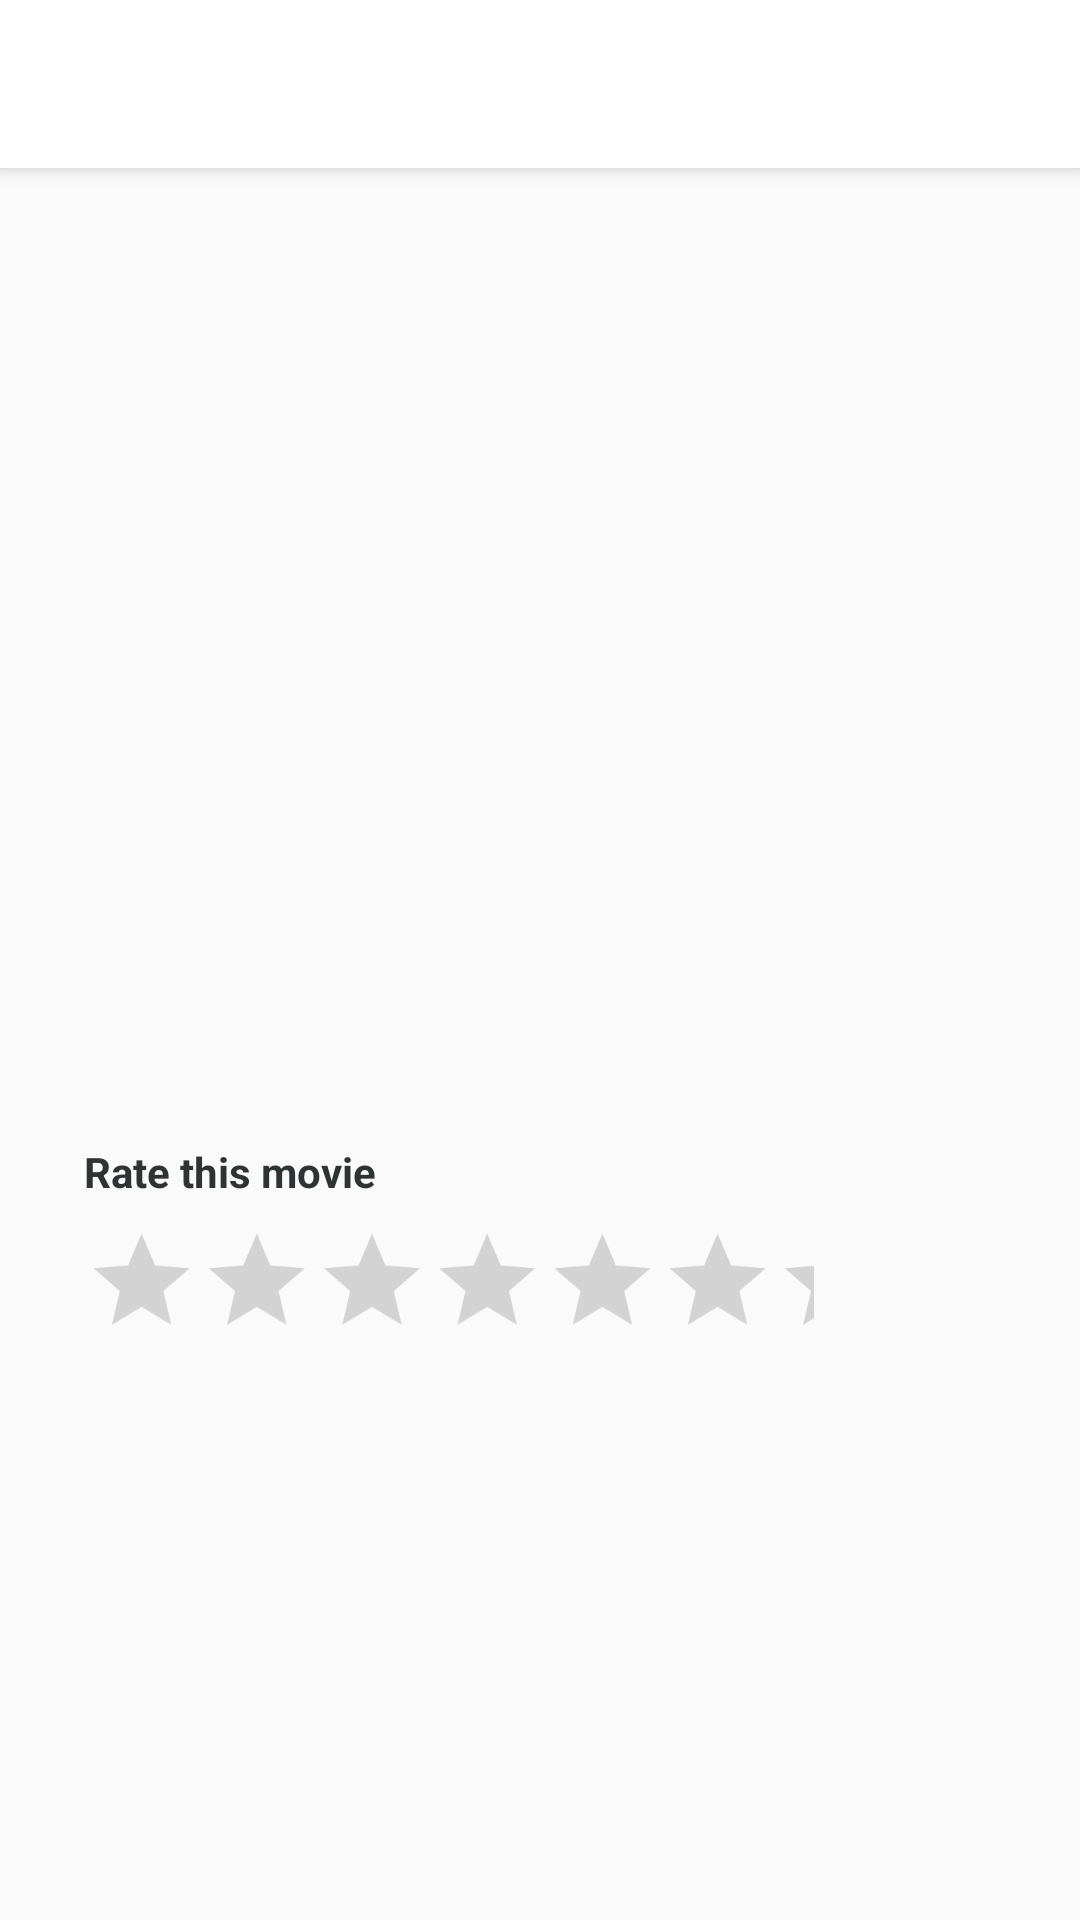

Android layout source for this screen:
<!-- AndroidManifest.xml: application theme AppTheme -->
<!-- res/layout/activity_detail.xml -->
<?xml version="1.0" encoding="utf-8"?>
<LinearLayout
    xmlns:android="http://schemas.android.com/apk/res/android"
    xmlns:app="http://schemas.android.com/apk/res-auto"
    xmlns:tools="http://schemas.android.com/tools"
    android:layout_width="match_parent"
    android:layout_height="wrap_content"
    android:orientation="vertical">

    <androidx.appcompat.widget.Toolbar
        android:id="@+id/toolbar"
        android:layout_width="match_parent"
        android:layout_height="wrap_content"
        android:background="#ffffff"
        android:elevation="4dp"
        android:theme="@style/Filmeroo.ThemeOverlay.ActionBar" />

    <ProgressBar
        android:id="@+id/progress"
        android:layout_width="match_parent"
        android:layout_height="wrap_content"
        android:visibility="gone"
        tools:visibility="visible"/>

    <ScrollView
        android:layout_width="match_parent"
        android:layout_height="0dp"
        android:layout_weight="1">

        <androidx.constraintlayout.widget.ConstraintLayout
            android:layout_width="match_parent"
            android:layout_height="wrap_content"
            android:paddingHorizontal="@dimen/gutter">

            <ImageView
                android:id="@+id/film_image"
                android:layout_width="0dp"
                android:layout_height="0dp"
                android:layout_marginTop="24dp"
                app:layout_constraintDimensionRatio="h,16:9"
                app:layout_constraintEnd_toEndOf="parent"
                app:layout_constraintStart_toStartOf="parent"
                app:layout_constraintTop_toTopOf="parent"
                tools:background="@color/colorAccent"
                tools:ignore="ContentDescription" />

            <TextView
                android:id="@+id/film_title"
                android:layout_width="0dp"
                android:layout_height="wrap_content"
                android:layout_marginTop="24dp"
                android:textAppearance="@style/Filmeroo.TextAppearance.Heading.Medium"
                app:layout_constraintEnd_toEndOf="parent"
                app:layout_constraintStart_toStartOf="parent"
                app:layout_constraintTop_toBottomOf="@id/film_image"
                tools:text="Movie title" />

            <TextView
                android:id="@+id/film_overview"
                android:layout_width="0dp"
                android:layout_height="wrap_content"
                android:layout_marginTop="8dp"
                android:textAppearance="@style/Filmeroo.TextAppearance.Body.Small"
                app:layout_constraintEnd_toEndOf="parent"
                app:layout_constraintStart_toStartOf="parent"
                app:layout_constraintTop_toBottomOf="@id/film_title"
                tools:text="Movie overview" />

            <LinearLayout
                android:id="@+id/rating_container"
                android:layout_width="0dp"
                android:layout_height="wrap_content"
                android:layout_marginTop="16dp"
                android:orientation="vertical"
                android:padding="12dp"
                android:background="@drawable/rating_bg"
                app:layout_constraintEnd_toEndOf="parent"
                app:layout_constraintStart_toStartOf="parent"
                app:layout_constraintTop_toBottomOf="@id/film_overview">

                <TextView
                    android:layout_width="wrap_content"
                    android:layout_height="wrap_content"
                    android:text="@string/rate_this_movie"
                    android:textAppearance="@style/Filmeroo.TextAppearance.Body.Small.Bold"
                    android:layout_marginBottom="8dp" />

                <RatingBar
                    android:id="@+id/rating_bar"
                    android:layout_width="wrap_content"
                    android:layout_height="wrap_content"
                    android:numStars="10"
                    android:stepSize="0.5"
                    android:rating="0"
                    android:scaleX="0.8"
                    android:scaleY="0.8"
                    android:transformPivotX="0dp"
                    android:transformPivotY="0dp" />

                <TextView
                    android:id="@+id/rating_text"
                    android:layout_width="wrap_content"
                    android:layout_height="wrap_content"
                    android:layout_marginTop="8dp"
                    android:textAppearance="@style/Filmeroo.TextAppearance.Body.XSmall"
                    android:textColor="@android:color/darker_gray"
                    tools:text="Rating: 8.5/10" />

            </LinearLayout>

            <TextView
                android:id="@+id/similar_title"
                android:layout_width="0dp"
                android:layout_height="wrap_content"
                android:layout_marginTop="34dp"
                android:gravity="center_vertical"
                android:minHeight="24dp"
                android:text="@string/similar_movies"
                android:textAppearance="@style/Filmeroo.TextAppearance.Heading.Small"
                app:layout_constraintEnd_toStartOf="@+id/view_all"
                app:layout_constraintStart_toStartOf="parent"
                app:layout_constraintTop_toBottomOf="@id/rating_container" />


            <TextView
                android:id="@+id/view_all"
                android:layout_width="wrap_content"
                android:layout_height="wrap_content"
                android:layout_marginEnd="16dp"
                android:text="@string/view_all"
                android:textAppearance="@style/Filmeroo.TextAppearance.Body.Small"
                android:textColor="@color/linkColor"
                app:layout_constraintBaseline_toBaselineOf="@+id/similar_title"
                app:layout_constraintEnd_toEndOf="parent" />

            <androidx.recyclerview.widget.RecyclerView
                android:id="@+id/similar_recyclerview"
                android:layout_width="0dp"
                android:layout_height="wrap_content"
                android:layout_marginTop="@dimen/gutter"
                android:clipToPadding="false"
                android:orientation="horizontal"
                android:paddingStart="@dimen/gutter"
                app:layoutManager="androidx.recyclerview.widget.LinearLayoutManager"
                app:layout_constraintEnd_toEndOf="parent"
                app:layout_constraintStart_toStartOf="parent"
                app:layout_constraintTop_toBottomOf="@+id/similar_title"
                tools:itemCount="3"
                tools:listitem="@layout/item_similar_film"/>

            <androidx.constraintlayout.widget.Group
                android:id="@+id/similar_group"
                android:layout_width="wrap_content"
                android:layout_height="wrap_content"
                android:visibility="gone"
                app:constraint_referenced_ids="similar_recyclerview,similar_title, view_all"/>

        </androidx.constraintlayout.widget.ConstraintLayout>
    </ScrollView>
</LinearLayout>
<!-- res/layout/item_similar_film.xml (included above) -->
<?xml version="1.0" encoding="utf-8"?>
<FrameLayout xmlns:android="http://schemas.android.com/apk/res/android"
    xmlns:app="http://schemas.android.com/apk/res-auto"
    xmlns:tools="http://schemas.android.com/tools"
    android:layout_width="@dimen/similar_image_width"
    android:layout_height="wrap_content"
    android:layout_marginEnd="@dimen/gutter">

    <LinearLayout
        android:layout_width="match_parent"
        android:layout_height="wrap_content"
        android:background="?selectableItemBackground"
        android:orientation="vertical">

        <ImageView
            android:id="@+id/image"
            android:layout_width="@dimen/similar_image_width"
            android:layout_height="@dimen/similar_image_height" />

        <TextView
            android:id="@+id/title"
            android:layout_width="match_parent"
            android:layout_height="wrap_content"
            android:layout_marginTop="10dp"
            android:gravity="center_vertical"
            android:maxLines="1"
            android:textAppearance="@style/Filmeroo.TextAppearance.Body.Small.Bold" />

        <TextView
            android:id="@+id/genres"
            android:layout_width="match_parent"
            android:layout_height="wrap_content"
            android:gravity="center_vertical"
            android:maxLines="1"
            android:textAppearance="@style/Filmeroo.TextAppearance.Body.Small" />

        <TextView
            android:id="@+id/rating"
            android:layout_width="wrap_content"
            android:layout_height="wrap_content"
            android:layout_marginTop="10dp"
            android:background="@drawable/background_rating"
            android:drawablePadding="6dp"
            android:padding="6dp"
            android:textAppearance="@style/Filmeroo.TextAppearance.Body.XSmall.Inverted"
            app:drawableStartCompat="@drawable/ic_star"
            app:layout_constraintStart_toStartOf="parent"
            app:layout_constraintTop_toBottomOf="@id/image"
            tools:text="8.4" />

    </LinearLayout>

    <ImageButton
        android:id="@+id/watchlist_button"
        android:layout_width="40dp"
        android:layout_height="40dp"
        android:layout_gravity="top|end"
        android:layout_margin="8dp"
        android:background="@drawable/button_ripple_background"
        android:contentDescription="@string/add_to_watchlist"
        android:scaleType="centerInside"
        app:tint="@android:color/white" />

</FrameLayout>
<!-- resources referenced by this layout -->
<resources>
  <color name="colorAccent">#FF4081</color>
  <color name="linkColor">#9C2CF3</color>
  <dimen name="gutter">16dp</dimen>
  <dimen name="similar_image_height">200dp</dimen>
  <dimen name="similar_image_width">150dp</dimen>
  <!-- drawable ic_star (drawable) -->
  <vector xmlns:android="http://schemas.android.com/apk/res/android"
      android:width="16dp"
      android:height="14dp"
      android:viewportWidth="16"
      android:viewportHeight="14">
    <path
        android:pathData="M8.4762,1.2939L10.0202,4.3999C10.0975,4.5566 10.2468,4.6659 10.4202,4.6912L13.8768,5.1905C14.0168,5.2092 14.1428,5.2825 14.2288,5.3945C14.3902,5.6045 14.3655,5.9019 14.1722,6.0826L11.6668,8.5052C11.5395,8.6252 11.4828,8.8012 11.5162,8.9726L12.1162,12.3912C12.1582,12.6746 11.9648,12.9399 11.6815,12.9859C11.5642,13.0039 11.4442,12.9852 11.3375,12.9326L8.2588,11.3186C8.1042,11.2346 7.9188,11.2346 7.7642,11.3186L4.6628,12.9412C4.4035,13.0732 4.0862,12.9752 3.9448,12.7212C3.8908,12.6186 3.8722,12.5019 3.8908,12.3879L4.4908,8.9692C4.5208,8.7985 4.4642,8.6232 4.3402,8.5026L1.8215,6.0806C1.6162,5.8766 1.6148,5.5445 1.8195,5.3392C1.8202,5.3386 1.8208,5.3372 1.8215,5.3366C1.9062,5.2599 2.0102,5.2085 2.1228,5.1885L5.5802,4.6892C5.7528,4.6619 5.9015,4.5539 5.9802,4.3972L7.5228,1.2939C7.5848,1.1679 7.6948,1.0712 7.8282,1.0272C7.9622,0.9826 8.1088,0.9932 8.2348,1.0566C8.3382,1.1079 8.4228,1.1912 8.4762,1.2939Z"
        android:strokeLineJoin="round"
        android:strokeWidth="1.5"
        android:fillColor="#00000000"
        android:fillType="evenOdd"
        android:strokeColor="#ffffff"
        android:strokeLineCap="round"/>
  </vector>
  <string name="add_to_watchlist">Add to watchlist</string>
  <string name="rate_this_movie">Rate this movie</string>
  <string name="similar_movies">Similar movies</string>
  <string name="view_all">View all</string>
  <style name="Filmeroo.TextAppearance.Body.Small">
          <item name="android:textSize">14sp</item>
          <item name="lineHeight">20sp</item>
      </style>
  <style name="Filmeroo.TextAppearance.Body.Small.Bold">
          <item name="lineHeight">16sp</item>
          <item name="android:textStyle">bold</item>
      </style>
  <style name="Filmeroo.TextAppearance.Body.XSmall">
          <item name="android:textSize">12sp</item>
          <item name="lineHeight">18sp</item>
      </style>
  <style name="Filmeroo.TextAppearance.Body.XSmall.Inverted">
          <item name="android:textColor">#E6E6E6</item>
      </style>
  <style name="Filmeroo.TextAppearance.Heading.Medium">
          <item name="android:textSize">28sp</item>
          <item name="lineHeight">36sp</item>
      </style>
  <style name="Filmeroo.TextAppearance.Heading.Small">
          <item name="android:textSize">22sp</item>
          <item name="lineHeight">28sp</item>
      </style>
  <style name="Filmeroo.ThemeOverlay.ActionBar" parent="@style/ThemeOverlay.AppCompat.ActionBar">
          <item name="colorControlNormal">#9C2CF3</item>
      </style>
  <style name="AppTheme" parent="Theme.AppCompat.Light.NoActionBar">
          <item name="colorPrimary">@color/colorPrimary</item>
          <item name="colorPrimaryDark">@color/colorPrimaryDark</item>
          <item name="colorAccent">@color/colorAccent</item>
      </style>
  <color name="colorPrimary">#3F51B5</color>
  <color name="colorPrimaryDark">#303F9F</color>
</resources>
